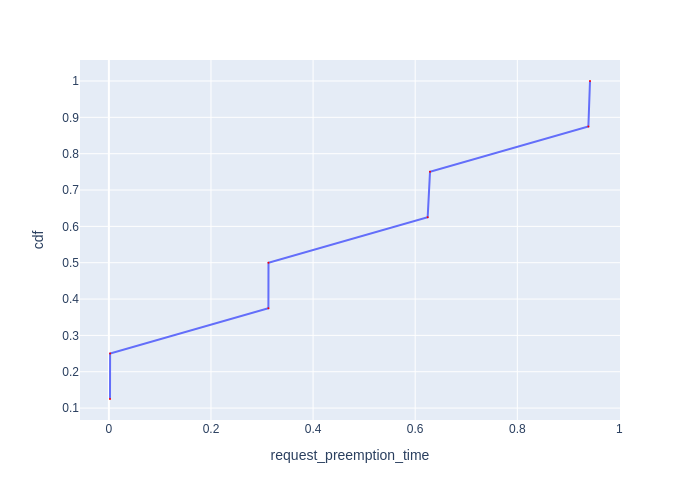

The file beside this chart, header and first rows:
Request Id, request_preemption_time, cdf
0_3, 0.002221, 0.125
0_7, 0.002423, 0.25
0_2, 0.3125, 0.375
0_6, 0.3126, 0.5
0_1, 0.6244, 0.625
0_5, 0.629, 0.75
0_0, 0.9392, 0.875
0_4, 0.9424, 1.0
